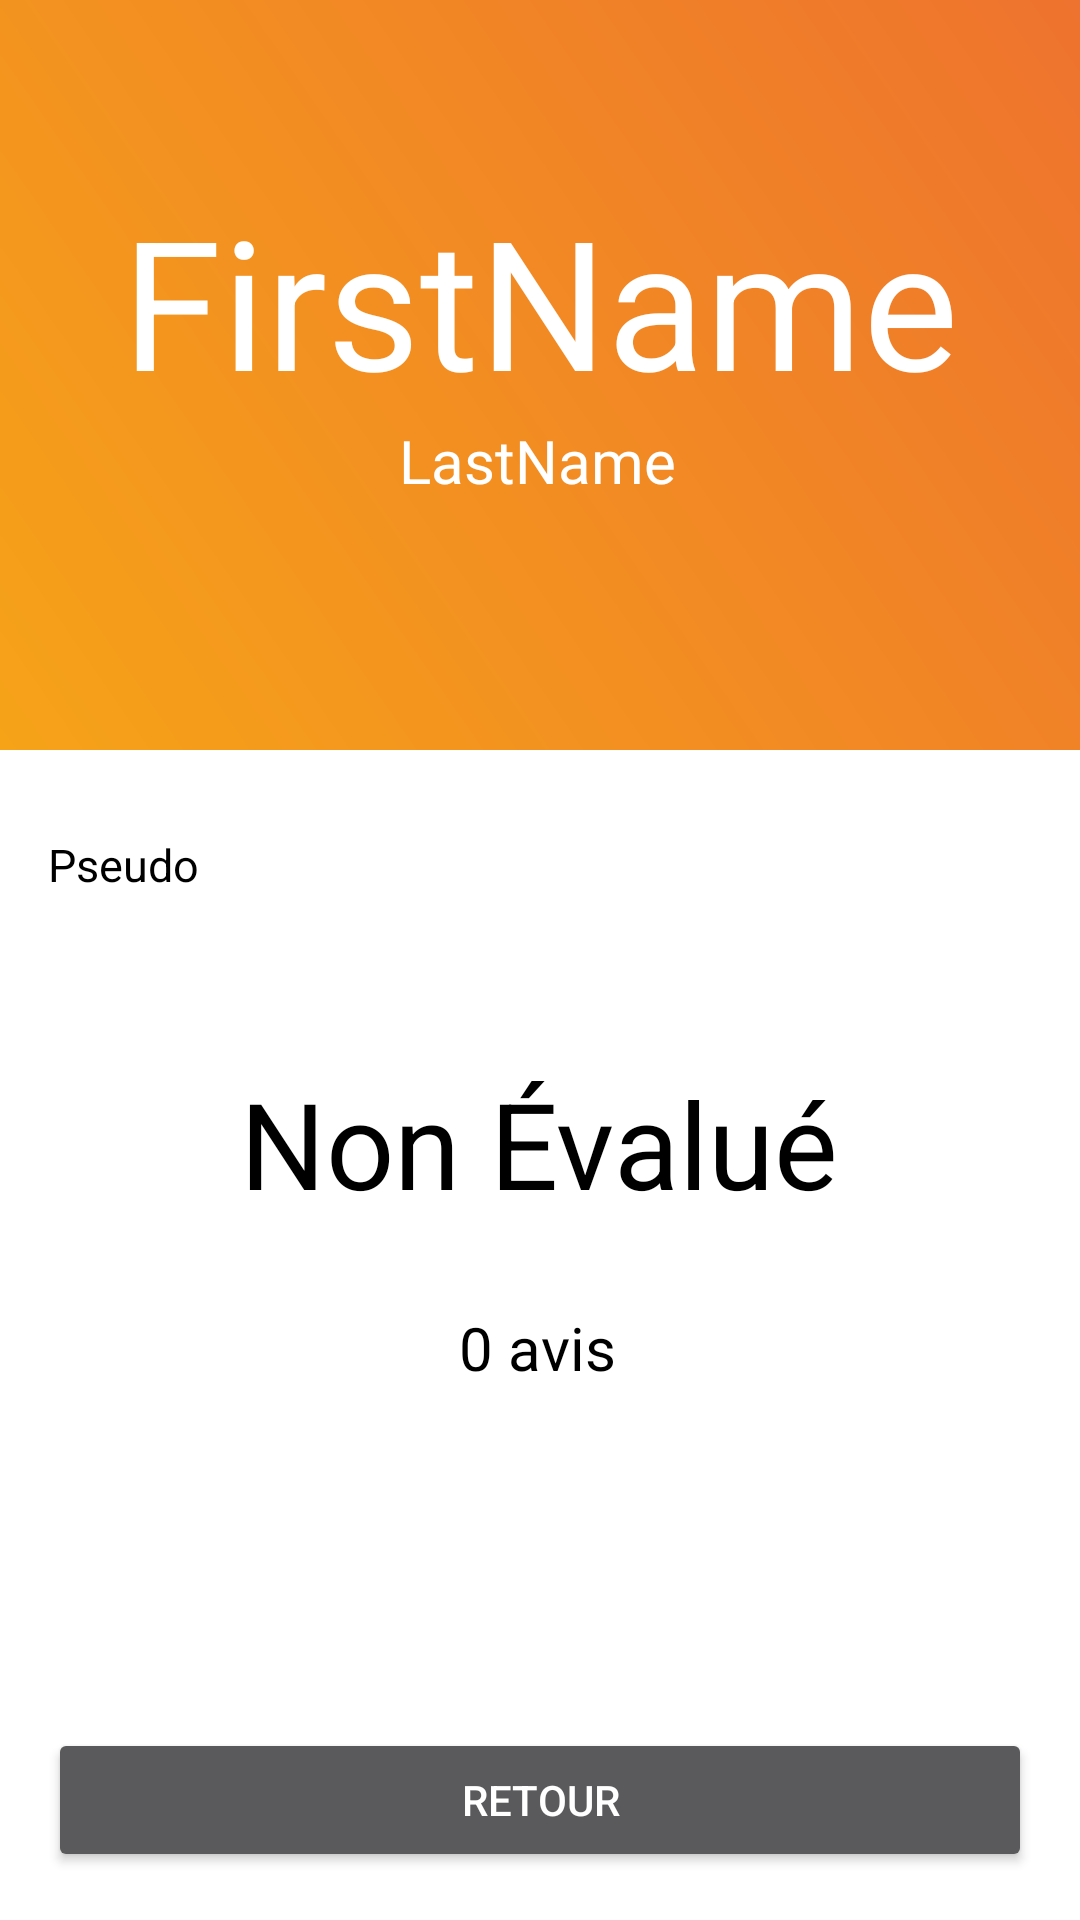

Layout XML and referenced resources for this Android screen:
<!-- AndroidManifest.xml: application theme Theme.AppCompat.NoActionBar -->
<!-- res/layout/page_user.xml -->
<?xml version="1.0" encoding="utf-8"?>
<androidx.constraintlayout.widget.ConstraintLayout xmlns:android="http://schemas.android.com/apk/res/android"
    xmlns:app="http://schemas.android.com/apk/res-auto"
    xmlns:tools="http://schemas.android.com/tools"
    android:layout_width="match_parent"
    android:layout_height="match_parent"
    android:background="#FFFFFF"
    tools:context=".SettingActivity">

    <View
        android:id="@+id/presentation"
        android:layout_width="match_parent"
        android:layout_height="250dp"
        android:background="@drawable/back_gradient_drawable"
        app:layout_constraintStart_toStartOf="parent"
        app:layout_constraintTop_toTopOf="parent" />

    <TextView
        android:id="@+id/firstName"
        android:layout_width="wrap_content"
        android:layout_height="wrap_content"
        android:layout_marginTop="60dp"
        android:text="FirstName"
        android:textColor="#FFFFFF"
        android:textSize="60dp"
        app:layout_constraintEnd_toEndOf="parent"
        app:layout_constraintHorizontal_bias="0.498"
        app:layout_constraintStart_toStartOf="@+id/presentation"
        app:layout_constraintTop_toTopOf="@+id/presentation" />

    <TextView
        android:id="@+id/lastName"
        android:layout_width="wrap_content"
        android:layout_height="wrap_content"
        android:layout_marginTop="0dp"
        android:text="LastName"
        android:textColor="#FFFFFF"
        android:textSize="20dp"
        app:layout_constraintEnd_toEndOf="parent"
        app:layout_constraintHorizontal_bias="0.497"
        app:layout_constraintStart_toStartOf="@+id/presentation"
        app:layout_constraintTop_toBottomOf="@+id/firstName" />

    <Button
        android:id="@+id/backPage"
        android:layout_width="0dp"
        android:layout_height="wrap_content"
        android:layout_marginStart="16dp"
        android:layout_marginLeft="16dp"
        android:layout_marginEnd="16dp"
        android:layout_marginRight="16dp"
        android:layout_marginBottom="16dp"
        android:text="Retour"
        app:layout_constraintBottom_toBottomOf="parent"
        app:layout_constraintEnd_toEndOf="parent"
        app:layout_constraintHorizontal_bias="1.0"
        app:layout_constraintStart_toStartOf="parent" />

    <TextView
        android:id="@+id/pseudo"
        android:layout_width="wrap_content"
        android:layout_height="wrap_content"
        android:layout_marginStart="16dp"
        android:layout_marginLeft="16dp"
        android:layout_marginTop="28dp"
        android:text="Pseudo"
        android:textColor="@color/black"
        android:textSize="15dp"
        app:layout_constraintStart_toStartOf="parent"
        app:layout_constraintTop_toBottomOf="@+id/presentation" />

    <TextView
        android:id="@+id/note"
        android:layout_width="wrap_content"
        android:layout_height="wrap_content"
        android:layout_marginTop="56dp"
        android:textColor="@color/black"
        android:text="Non Évalué"
        android:textSize="40dp"
        app:layout_constraintEnd_toEndOf="parent"
        app:layout_constraintHorizontal_bias="0.498"
        app:layout_constraintStart_toStartOf="parent"
        app:layout_constraintTop_toBottomOf="@+id/pseudo" />

    <TextView
        android:id="@+id/notice"
        android:layout_width="wrap_content"
        android:layout_height="wrap_content"
        android:layout_marginTop="28dp"
        android:text="0 avis"
        android:textColor="@color/black"
        android:textSize="20dp"
        app:layout_constraintEnd_toEndOf="parent"
        app:layout_constraintHorizontal_bias="0.497"
        app:layout_constraintStart_toStartOf="parent"
        app:layout_constraintTop_toBottomOf="@+id/note" />


</androidx.constraintlayout.widget.ConstraintLayout>
<!-- resources referenced by this layout -->
<resources>
  <color name="black">#FF000000</color>
  <!-- drawable back_gradient_drawable (drawable) -->
  <?xml version="1.0" encoding="utf-8"?>
  <shape xmlns:android="http://schemas.android.com/apk/res/android">
      <gradient
          android:type="linear"
          android:angle="45"
          android:startColor="#f6a318"
          android:endColor="#ee732e" />
  </shape>
</resources>
